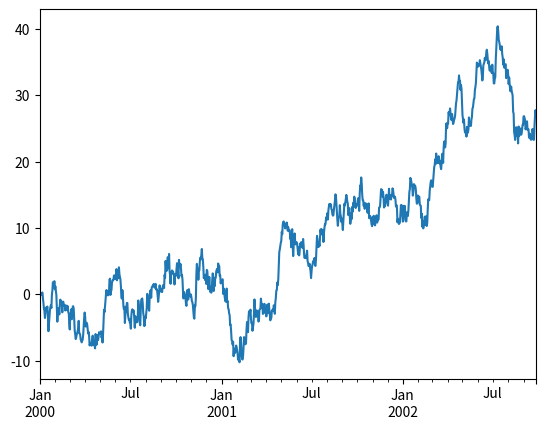
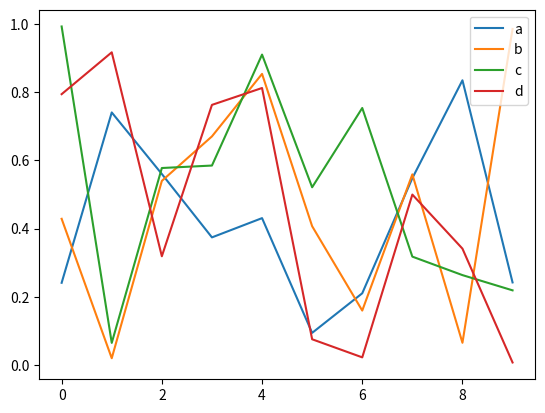

Recreate these plots in Python, in order.
# load library
import pandas as pd, numpy as np, matplotlib.pyplot as plt
# create some dummy data
ts = pd.Series(np.random.randn(1000),index=pd.date_range('1/1/2000', periods=1000))
ts = ts.cumsum()
# show the data
print(ts)
# make a line plot
ts.plot(x="some text",y="some more text")
plt.show()
df = pd.DataFrame(np.random.rand(10, 4), columns=['a', 'b', 'c', 'd'])
#df2.plot.box()
#df.plot.hist()
df.plot.line()
plt.show()
